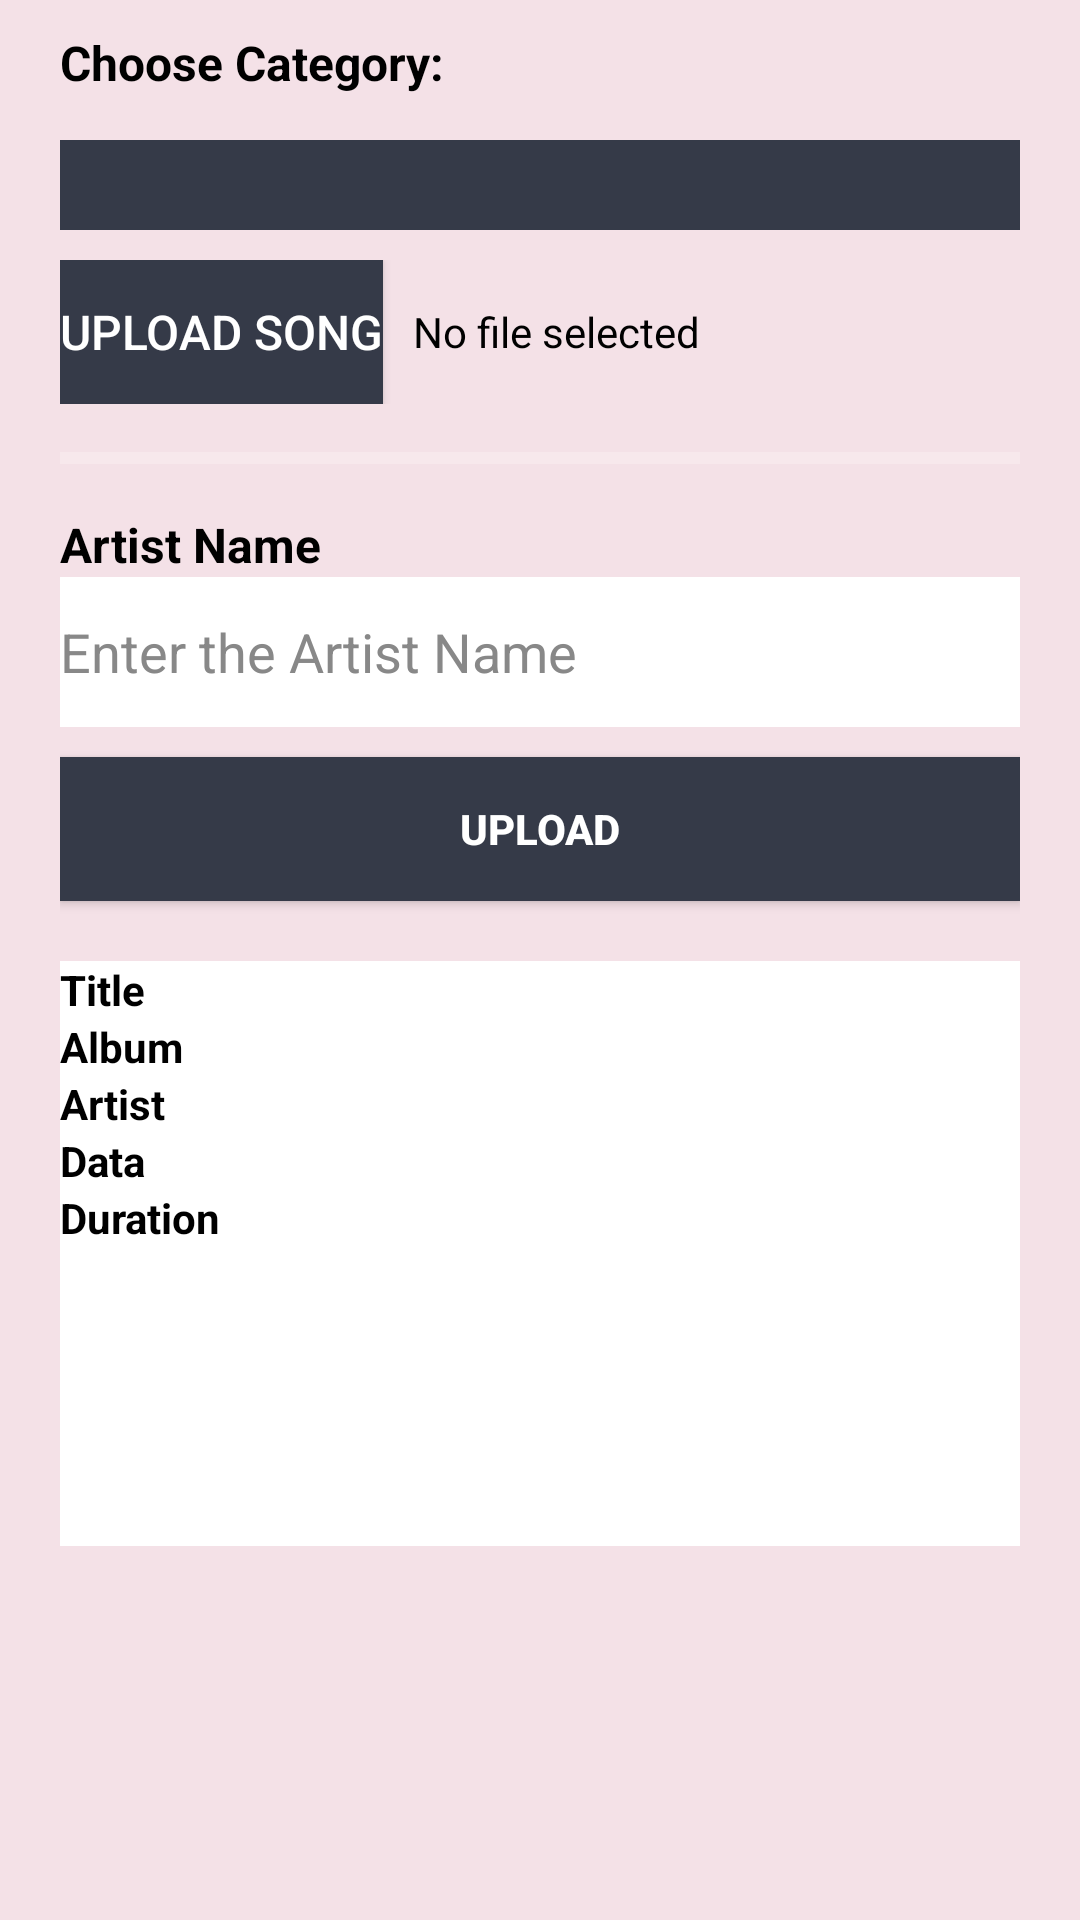

Write the Android layout XML for this screen, with the resource values it uses.
<!-- AndroidManifest.xml: application theme Theme.MyApplicationdemo -->
<!-- res/layout/activity_upload_songs.xml -->
<?xml version="1.0" encoding="utf-8"?>
<LinearLayout xmlns:android="http://schemas.android.com/apk/res/android"
    xmlns:app="http://schemas.android.com/apk/res-auto"
    xmlns:tools="http://schemas.android.com/tools"
    android:layout_width="match_parent"
    android:layout_height="match_parent"
    android:background="@color/primary_color"
    android:orientation="vertical"
    tools:context=".UploadSongs"
    android:paddingLeft="20dp"
    android:paddingRight="20dp"
    >

    
    <TextView
        android:layout_width="match_parent"
        android:layout_height="wrap_content"
        android:layout_marginTop="10dp"
        android:layout_marginBottom="5dp"
        android:text="Choose Category:"
        android:textSize="16dp"
        android:textStyle="bold"
        android:textColor="@color/secondary_color" />

    <Spinner
        android:id="@+id/spinner"
        android:layout_width="match_parent"
        android:layout_height="30dp"
        android:background="#353a48"
        android:layout_marginTop="10dp"
        android:layout_marginBottom="10dp"
         />

    
    <LinearLayout
        android:layout_width="match_parent"
        android:layout_height="wrap_content"
        android:gravity="center_vertical">

        <Button
            android:id="@+id/openAudioFiles"
            android:layout_width="wrap_content"
            android:layout_height="wrap_content"
            android:text="Upload Song"
            android:onClick="openAudioFiles"
            android:textSize="16sp"
            android:textColor="@color/white"
            android:background="#353a48"
            />

        <TextView
            android:id="@+id/textViewSongFileSelected"
            android:layout_width="match_parent"
            android:layout_height="wrap_content"
            android:layout_marginStart="10dp"
            android:gravity="center_vertical"
            android:text="No file selected"
            android:textColor="@color/black" />

    </LinearLayout>

    <ProgressBar
        android:id="@+id/progressBar"
        android:layout_width="match_parent"
        android:layout_height="wrap_content"
        style="@style/Widget.AppCompat.ProgressBar.Horizontal"
        android:indeterminateTint="#00A3D4"
        android:layout_marginTop="10dp"
        android:layout_marginBottom="10dp"
        />

    
    <TextView
        android:layout_width="wrap_content"
        android:layout_height="wrap_content"
        android:text="Artist Name"
        android:textSize="16dp"
        android:textColor="@color/secondary_color"
        android:textStyle="bold" />

    <EditText
        android:id="@+id/artist_name"
        android:layout_width="match_parent"
        android:layout_height="50dp"
        android:background="@color/white"
        android:hint="Enter the Artist Name"
        android:textColorHint="#888888"
        />

    
    <Button
        android:id="@+id/buttonUpload"
        android:layout_width="match_parent"
        android:layout_height="wrap_content"
        android:layout_marginTop="10dp"
        android:text="Upload"
        android:textStyle="bold"
        android:onClick="uploadFileTofirebase"
        android:textColor="@color/white"
        android:background="#353a48" />

    
    <LinearLayout
        android:layout_width="match_parent"
        android:layout_height="wrap_content"
        android:orientation="vertical"
        android:background="@color/white"
        android:layout_marginTop="20dp"
        >

        <TextView
            android:id="@+id/title"
            android:layout_width="match_parent"
            android:layout_height="wrap_content"
            android:text="Title"
            android:textStyle="bold"
            android:textColor="@color/secondary_color" />


        <TextView
            android:id="@+id/album"
            android:layout_width="match_parent"
            android:layout_height="wrap_content"
            android:text="Album"
            android:textStyle="bold"
            android:textColor="@color/secondary_color" />

        <TextView
            android:id="@+id/artist"
            android:layout_width="match_parent"
            android:layout_height="wrap_content"
            android:text="Artist"
            android:textStyle="bold"
            android:textColor="@color/secondary_color" />

        <TextView
            android:id="@+id/dataa"
            android:layout_width="match_parent"
            android:layout_height="wrap_content"
            android:text="Data"
            android:textStyle="bold"
            android:textColor="@color/secondary_color" />

        <TextView
            android:id="@+id/duration"
            android:layout_width="match_parent"
            android:layout_height="wrap_content"
            android:text="Duration"
            android:textStyle="bold"
            android:textColor="@color/secondary_color" />

        <ImageView
            android:id="@+id/imageView"
            android:layout_width="100dp"
            android:layout_height="100dp"
            android:layout_gravity="center"
            android:adjustViewBounds="true"
            android:scaleType="fitCenter"
             />

    </LinearLayout>

    


</LinearLayout>
<!-- resources referenced by this layout -->
<resources>
  <color name="black">#FF000000</color>
  <color name="primary_color">#F4E1E7</color>
  <color name="secondary_color">#FF000000</color>
  <color name="white">#FFFFFFFF</color>
  <style name="Theme.MyApplicationdemo" parent="Base.Theme.MyApplicationdemo" />
  <style name="Base.Theme.MyApplicationdemo" parent="Theme.AppCompat.NoActionBar">
          
          
      </style>
</resources>
